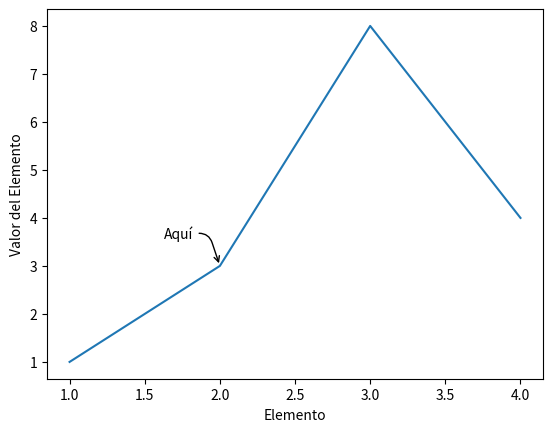

Write the Python code that produced this figure.
"""
Anotando sobre la gráfica
"""
import matplotlib.pyplot as plt

x = [1, 2, 3, 4]
y = [1, 3, 8, 4]

plt.annotate('Aquí',
             xy = (2, 3),
             xycoords = 'data',
             xytext = (-40, 20),
             textcoords = 'offset points',
             arrowprops = dict(arrowstyle = "->",
                               connectionstyle = "arc, angleA = 0,armA = 30,rad = 10"),
             )

plt.plot(x, y)

plt.ylabel('Valor del Elemento')
plt.xlabel('Elemento')

plt.show()